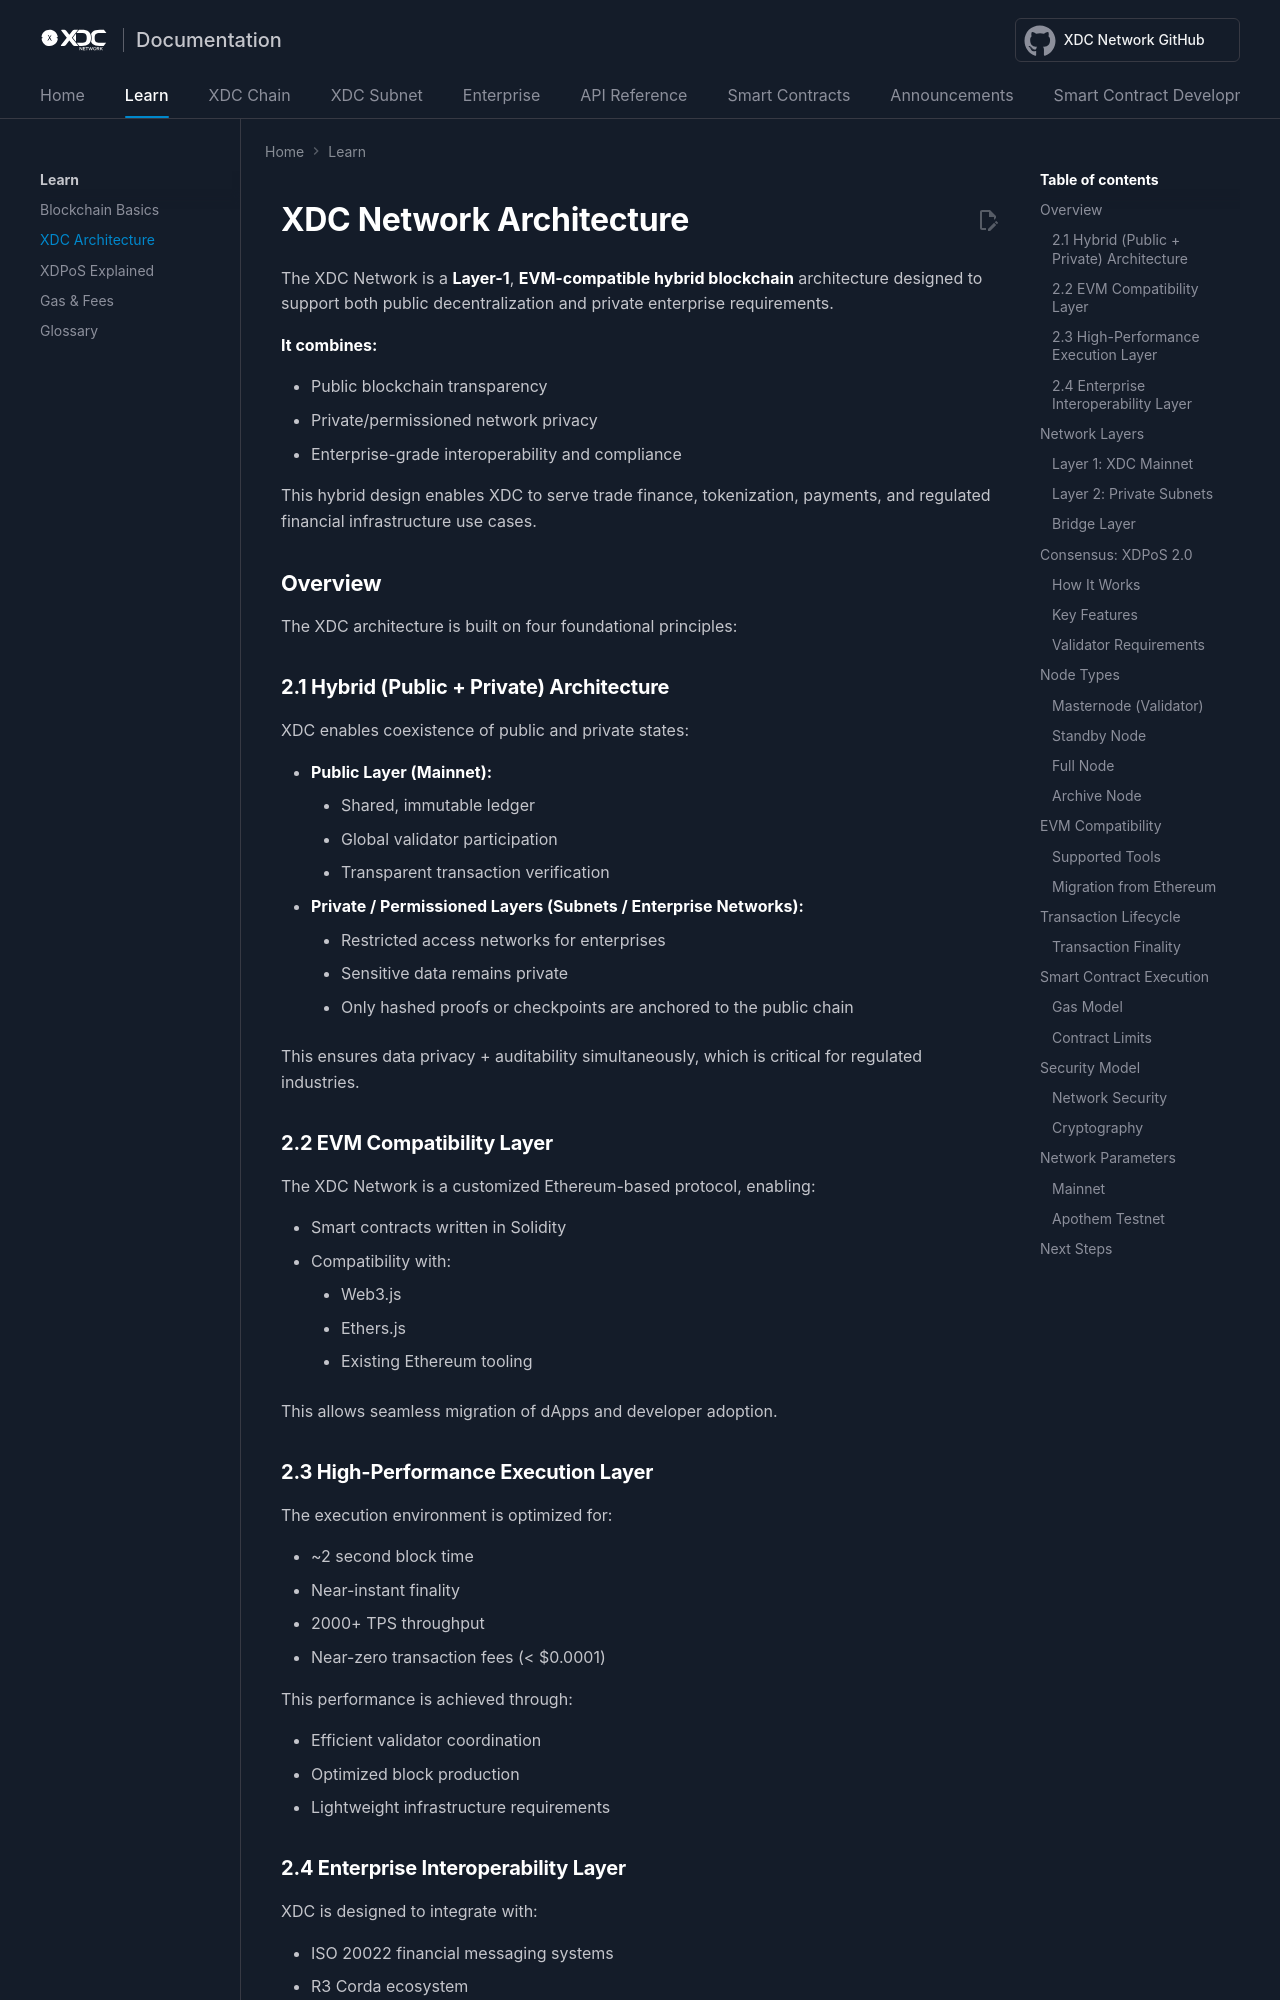

repository: XinFinOrg/Docs · page: learn/xdc-architecture/index.html · generator: mkdocs

# XDC Network Architecture

The XDC Network is a **Layer-1**, **EVM-compatible hybrid blockchain** architecture designed to support both public decentralization and private enterprise requirements.

**It combines:**

- Public blockchain transparency
- Private/permissioned network privacy
- Enterprise-grade interoperability and compliance

This hybrid design enables XDC to serve trade finance, tokenization, payments, and regulated financial infrastructure use cases.

## Overview

The XDC architecture is built on four foundational principles:

### 2.1 Hybrid (Public + Private) Architecture

XDC enables coexistence of public and private states:

- **Public Layer (Mainnet):**
    - Shared, immutable ledger
    - Global validator participation
    - Transparent transaction verification
- **Private / Permissioned Layers (Subnets / Enterprise Networks):**
    - Restricted access networks for enterprises
    - Sensitive data remains private
    - Only hashed proofs or checkpoints are anchored to the public chain

This ensures data privacy + auditability simultaneously, which is critical for regulated industries.
